Dataset: dataset_visual_split (GitHub, selintoker/GeoGuesserAI). Classes: Istanbul, nyc, Tokyo.

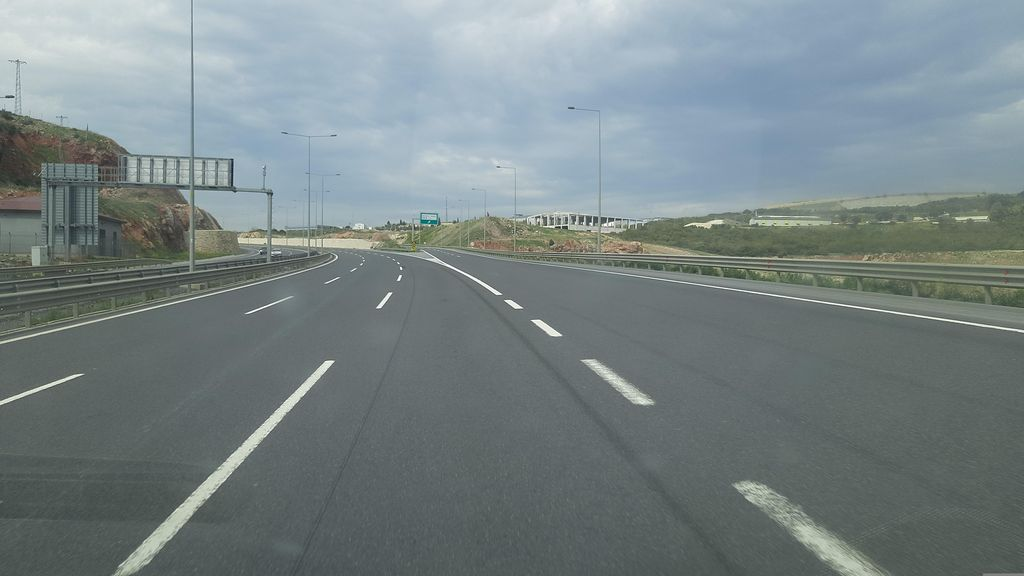
Label: Istanbul

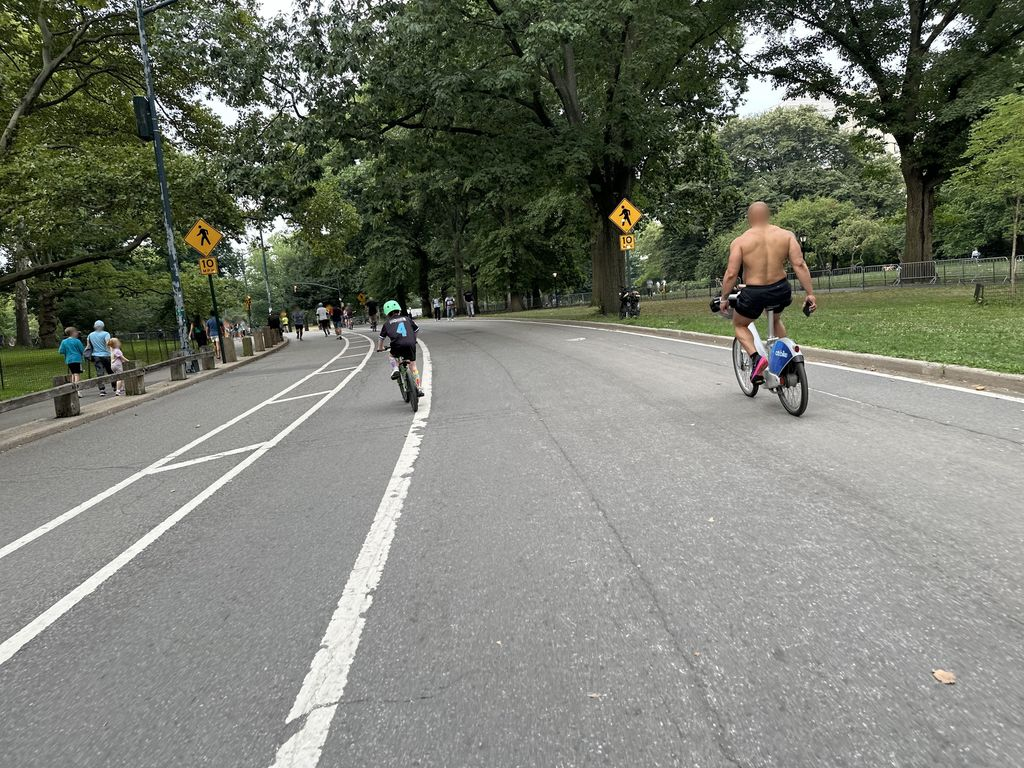
Label: nyc

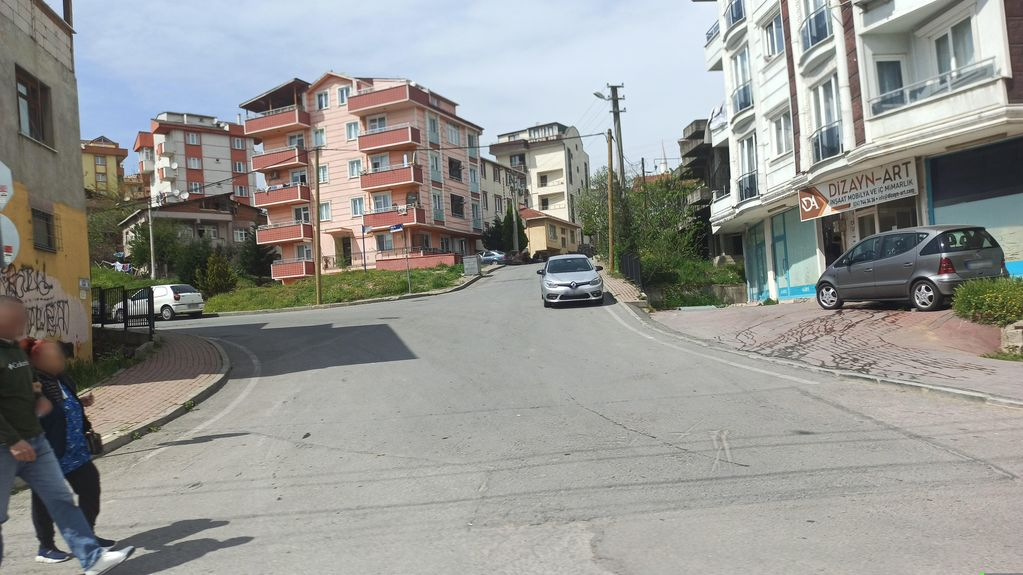
Label: Istanbul

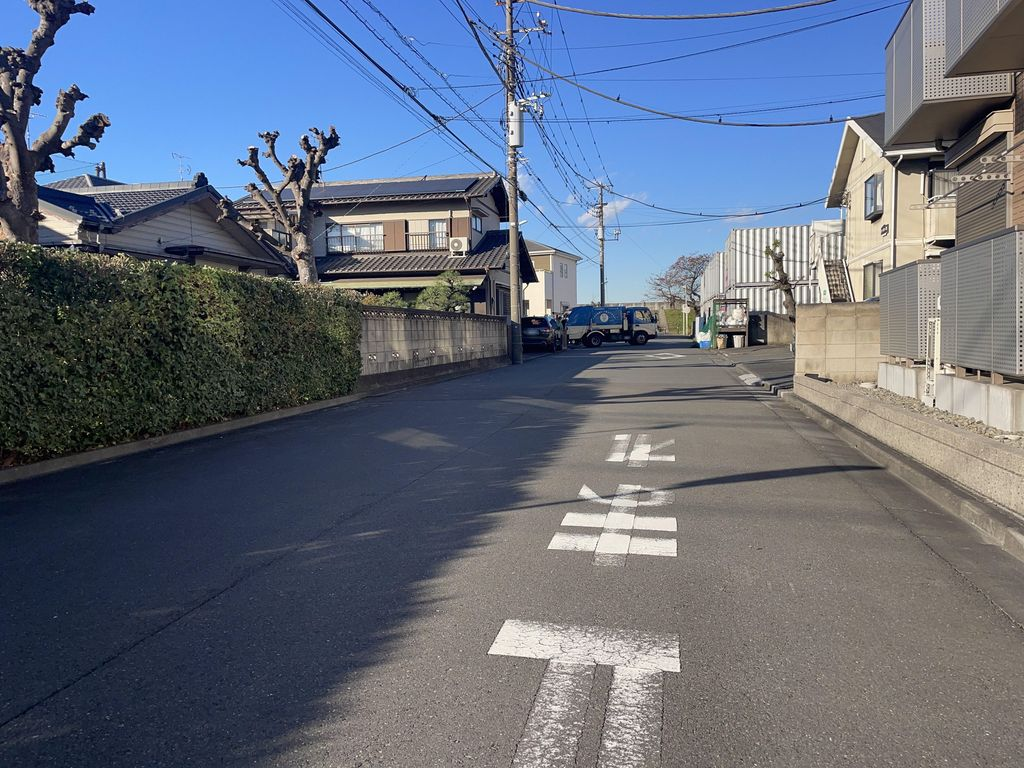
Label: Tokyo

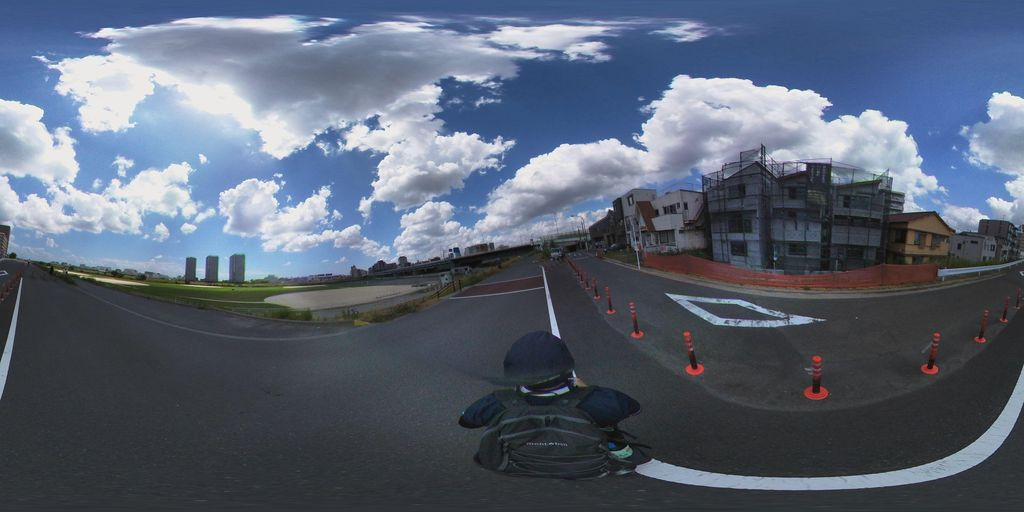
Label: Tokyo

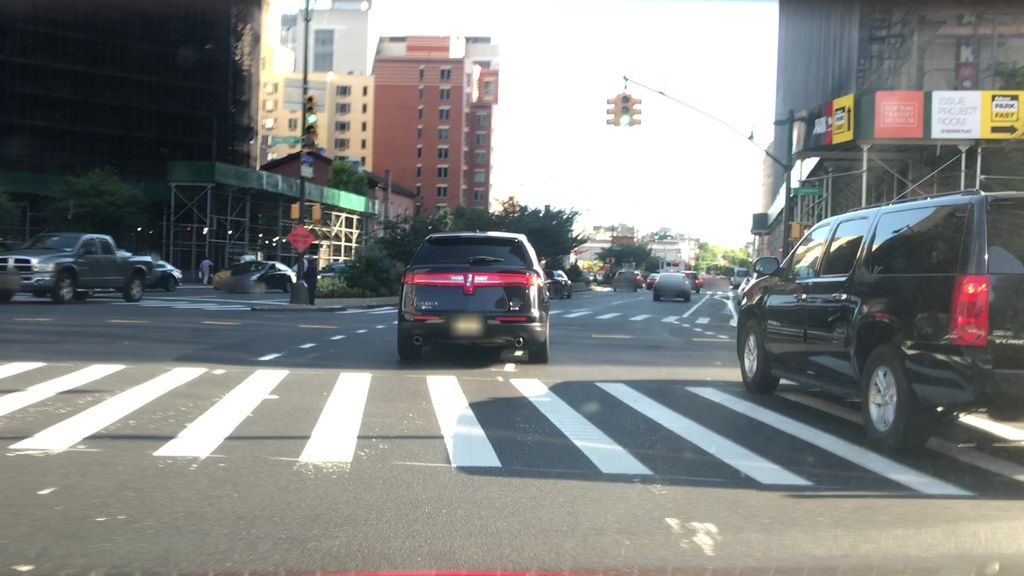
Label: nyc
